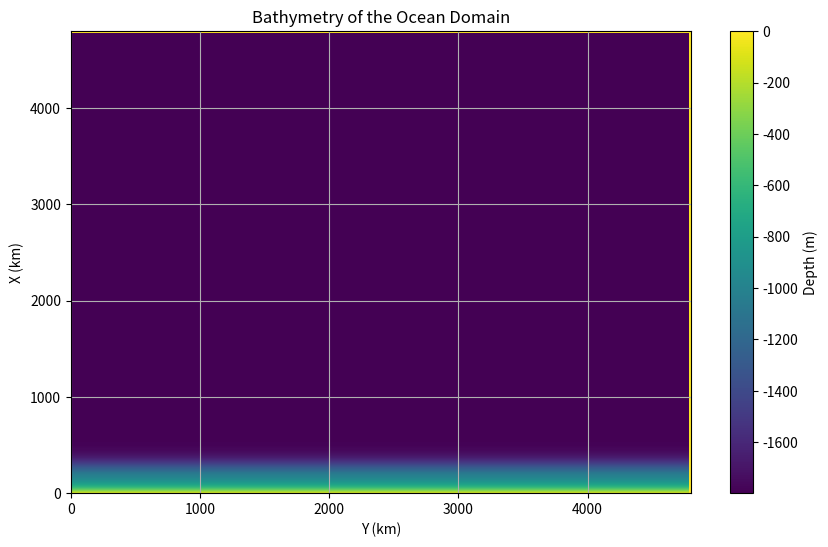
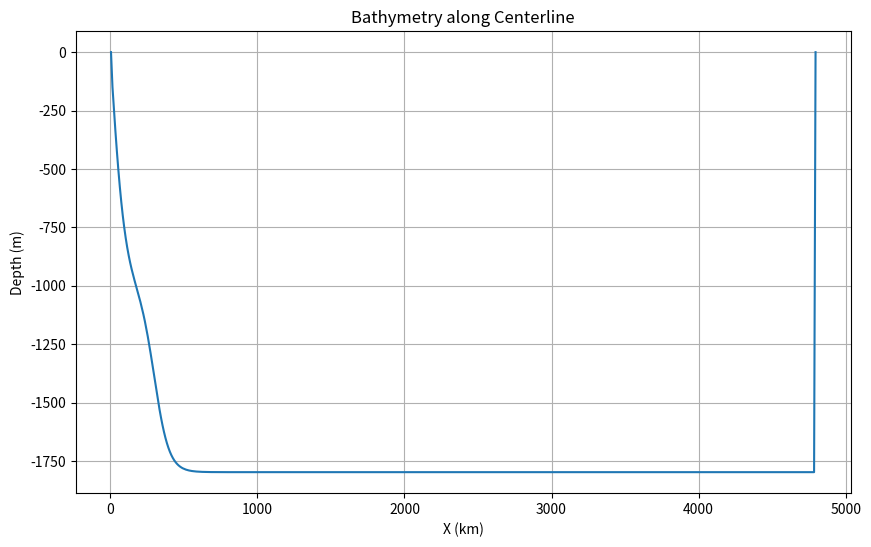
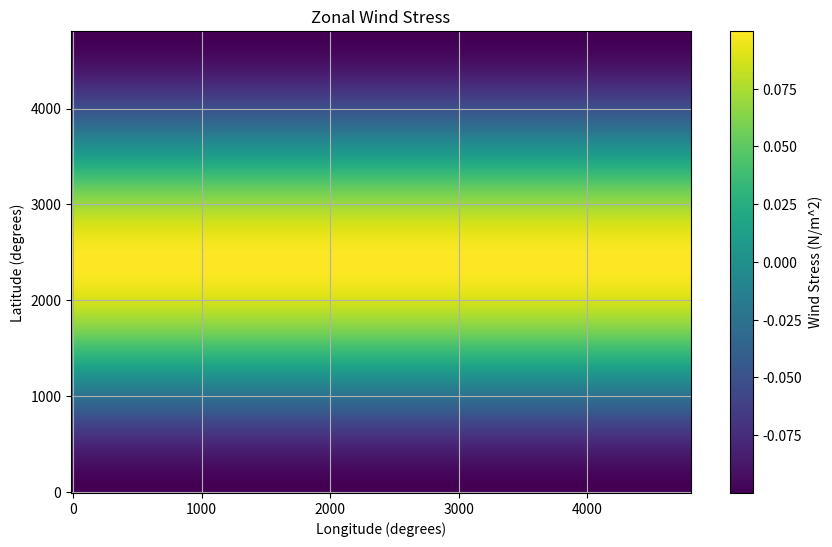
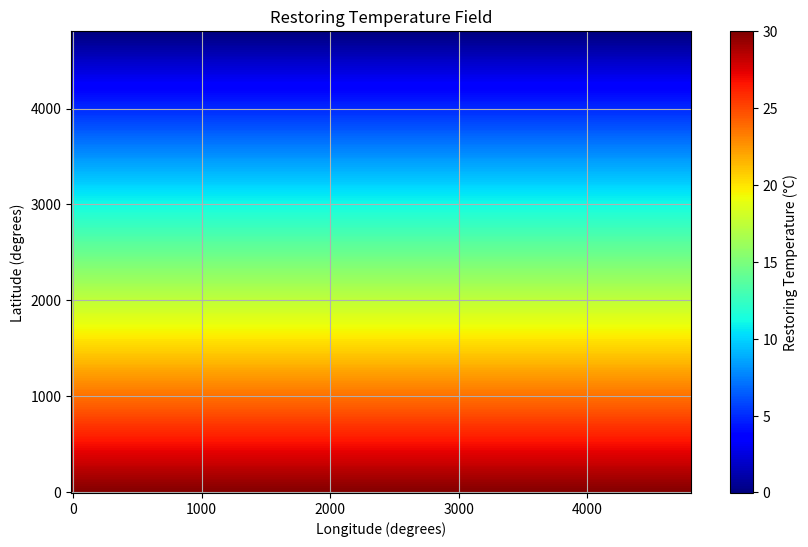

Reproduce these figures in Python, in order.
import numpy as np
from numpy import cos, pi

Ho = 1800  # depth of ocean (m)
nx = 480    # gridpoints in x
ny = 480    # gridpoints in y
xo = 0     # origin in x,y for ocean domain
yo = 0   # (i.e. southwestern corner of ocean domain)
Lx = 4800 # Length of domain in x (km)
Ly = 4800 # Length of domain in y (km)
#dx = 6400   # grid spacing in x (km)
#dy = 6400   # grid spacing in y (km)
dx = (Lx - xo)/(nx-2)
dy = (Ly - yo)/(ny-2)
hs = 1000 # continental shelf depth (m)
hd = 1800 # open ocean depth (m)
xs = 300 # location of shelf edge (km)
a = 100.0 # length scale for shelf transition width (1/km)
b = 100.0 # length scale for shelf transition width (1/km)

print( f"dx : {dx} (km)" )
print( f"dy : {dy} (km)" )

xeast  = xo + (nx-2)*dx   # eastern extent of ocean domain
ynorth = yo + (ny-2)*dy   # northern extent of ocean domain

xg = np.linspace(xo, xo+Lx, nx+1)
yg = np.linspace(yo, yo+Ly, ny+1)
xc = (xg[:-1] + xg[1:])/2
yc = (yg[:-1] + yg[1:])/2

XC, YC = np.meshgrid(xc, yc, indexing='ij')  # cell centers

# Flat bottom at z=-Ho
h = -Ho * np.ones((ny, nx))

# create a border ring of walls around edge of domain
h[:, [0,-1]] = 0   # set ocean depth to zero at east and west walls
h[[0,-1], :] = 0   # set ocean depth to zero at south and north walls

# Add the continental shelf
h_shelf = hs*np.tanh( XC/a ) + 0.5*(hd-hs)*(np.tanh((XC-xs)/b) + np.tanh(xs/b))
h[1:-1, 1:-1] = -h_shelf[1:-1, 1:-1].transpose() # set ocean depth to shelf depth in interior
# save as single-precision (float32) with big-endian byte ordering
h.astype('>f4').tofile('bathy.bin')

# plot the bathymetry
import matplotlib.pyplot as plt
plt.figure(figsize=(10, 6))
plt.pcolor(YC, XC, h.transpose(), cmap='viridis')
plt.colorbar(label='Depth (m)')
plt.title('Bathymetry of the Ocean Domain')
plt.xlabel('Y (km)')
plt.ylabel('X (km)')
plt.grid()
plt.savefig('bathy.png', dpi=300)

plt.figure(figsize=(10, 6))
plt.plot(xc, h[ny//2, :], label='Bathymetry at centerline')
plt.title('Bathymetry along Centerline')
plt.xlabel('X (km)')
plt.ylabel('Depth (m)')
plt.grid()
plt.savefig('bathy_centerline.png', dpi=300)

# ocean domain extends from (xo,yo) to (xeast,ynorth)
# (i.e. the ocean spans nx-2, ny-2 grid cells)
# out-of-box-config: xo=0, yo=15, dx=dy=1 deg, ocean extent (0E,15N)-(60E,75N)
# model domain includes a land cell surrounding the ocean domain
# The full model domain cell centers are located at:
#    XC(:,1) = -0.5, +0.5, ..., +60.5 (degrees longitiude)
#    YC(1,:) = 14.5, 15.5, ..., 75.5 (degrees latitude)
# and full model domain cell corners are located at:
#    XG(:,1) = -1,  0, ..., 60 [, 61] (degrees longitiude)
#    YG(1,:) = 14, 15, ..., 75 [, 76] (degrees latitude)
# where the last value in brackets is not included 
# in the MITgcm grid variables XG,YG (but is in variables Xp1,Yp1)
# and reflects the eastern and northern edge of the model domain respectively.
# See section 2.11.4 of the MITgcm users manual.

# Zonal wind-stress
tauMax = 0.1
x = np.linspace(xo-dx, xeast, nx)
y = np.linspace(yo-dy, ynorth, ny) + dy/2
Y, X = np.meshgrid(y, x, indexing='ij')     # zonal wind-stress on (XG,YC) points
tau = -tauMax * cos(2*pi*((Y-yo)/(ny-2)/dy))  # ny-2 accounts for walls at N,S boundaries
tau.astype('>f4').tofile('windx_cosy.bin')

plt.figure(figsize=(10, 6))
plt.pcolor(X, Y, tau, cmap='viridis')
plt.colorbar(label='Wind Stress (N/m^2)')
plt.title('Zonal Wind Stress')
plt.xlabel('Longitude (degrees)')
plt.ylabel('Latitude (degrees)')
plt.grid()
plt.savefig('windx_cosy.png', dpi=300)

# Restoring temperature (function of y only,
# from Tmax at southern edge to Tmin at northern edge)
Tmax = 30
Tmin = 0
Trest = (Tmax-Tmin)/(ny-2)/dy * (ynorth-Y) + Tmin # located and computed at YC points
Trest.astype('>f4').tofile('SST_relax.bin')

plt.figure(figsize=(10, 6))
plt.pcolor(X, Y, Trest, cmap='jet')
plt.colorbar(label='Restoring Temperature (°C)')
plt.title('Restoring Temperature Field')
plt.xlabel('Longitude (degrees)')
plt.ylabel('Latitude (degrees)')
plt.grid()
plt.savefig('SST_relax.png', dpi=300)


# #Interpolate tref from baroclinic gyre case to the new grid
# tref = [30.,27.,24.,21.,18.,15.,13.,11.,9.,7.,6.,5.,4.,3.,2.]
# dzref = [50.,60.,70.,80.,90.,100.,110.,120.,130.,140.,150.,160.,170.,180.,190.]

# zref = np.zeros(len(tref))
# for i in range(len(tref)):
#     if i == 0:
#         zref[i] = dzref[i]*0.5
#     else:
#         zref[i] = zref[i-1] + (dzref[i-1]+dzref[i])*0.5

# # Open and load as big-endian float32
# with open('dz.bin', "rb") as f:
#     dz = np.frombuffer(f.read(), dtype=">f4")  # > = big-endian, f4 = float32
# ztarget = np.zeros(len(dz))
# for i in range(len(dz)):
#     if i == 0:
#         ztarget[i] = dz[i]*0.5
#     else:
#         ztarget[i] = ztarget[i-1] + (dz[i-1]+dz[i])*0.5

# # Interpolate tref to the new grid
# from scipy.interpolate import interp1d
# interp_func = interp1d(zref, tref, bounds_error=False, fill_value="extrapolate")
# tref_interp = interp_func(ztarget)
# print(f"Interpolated tref: {tref_interp}")
# # Save the interpolated tref as big-endian float32
# tref_interp.astype('>f4').tofile('tref.bin')
